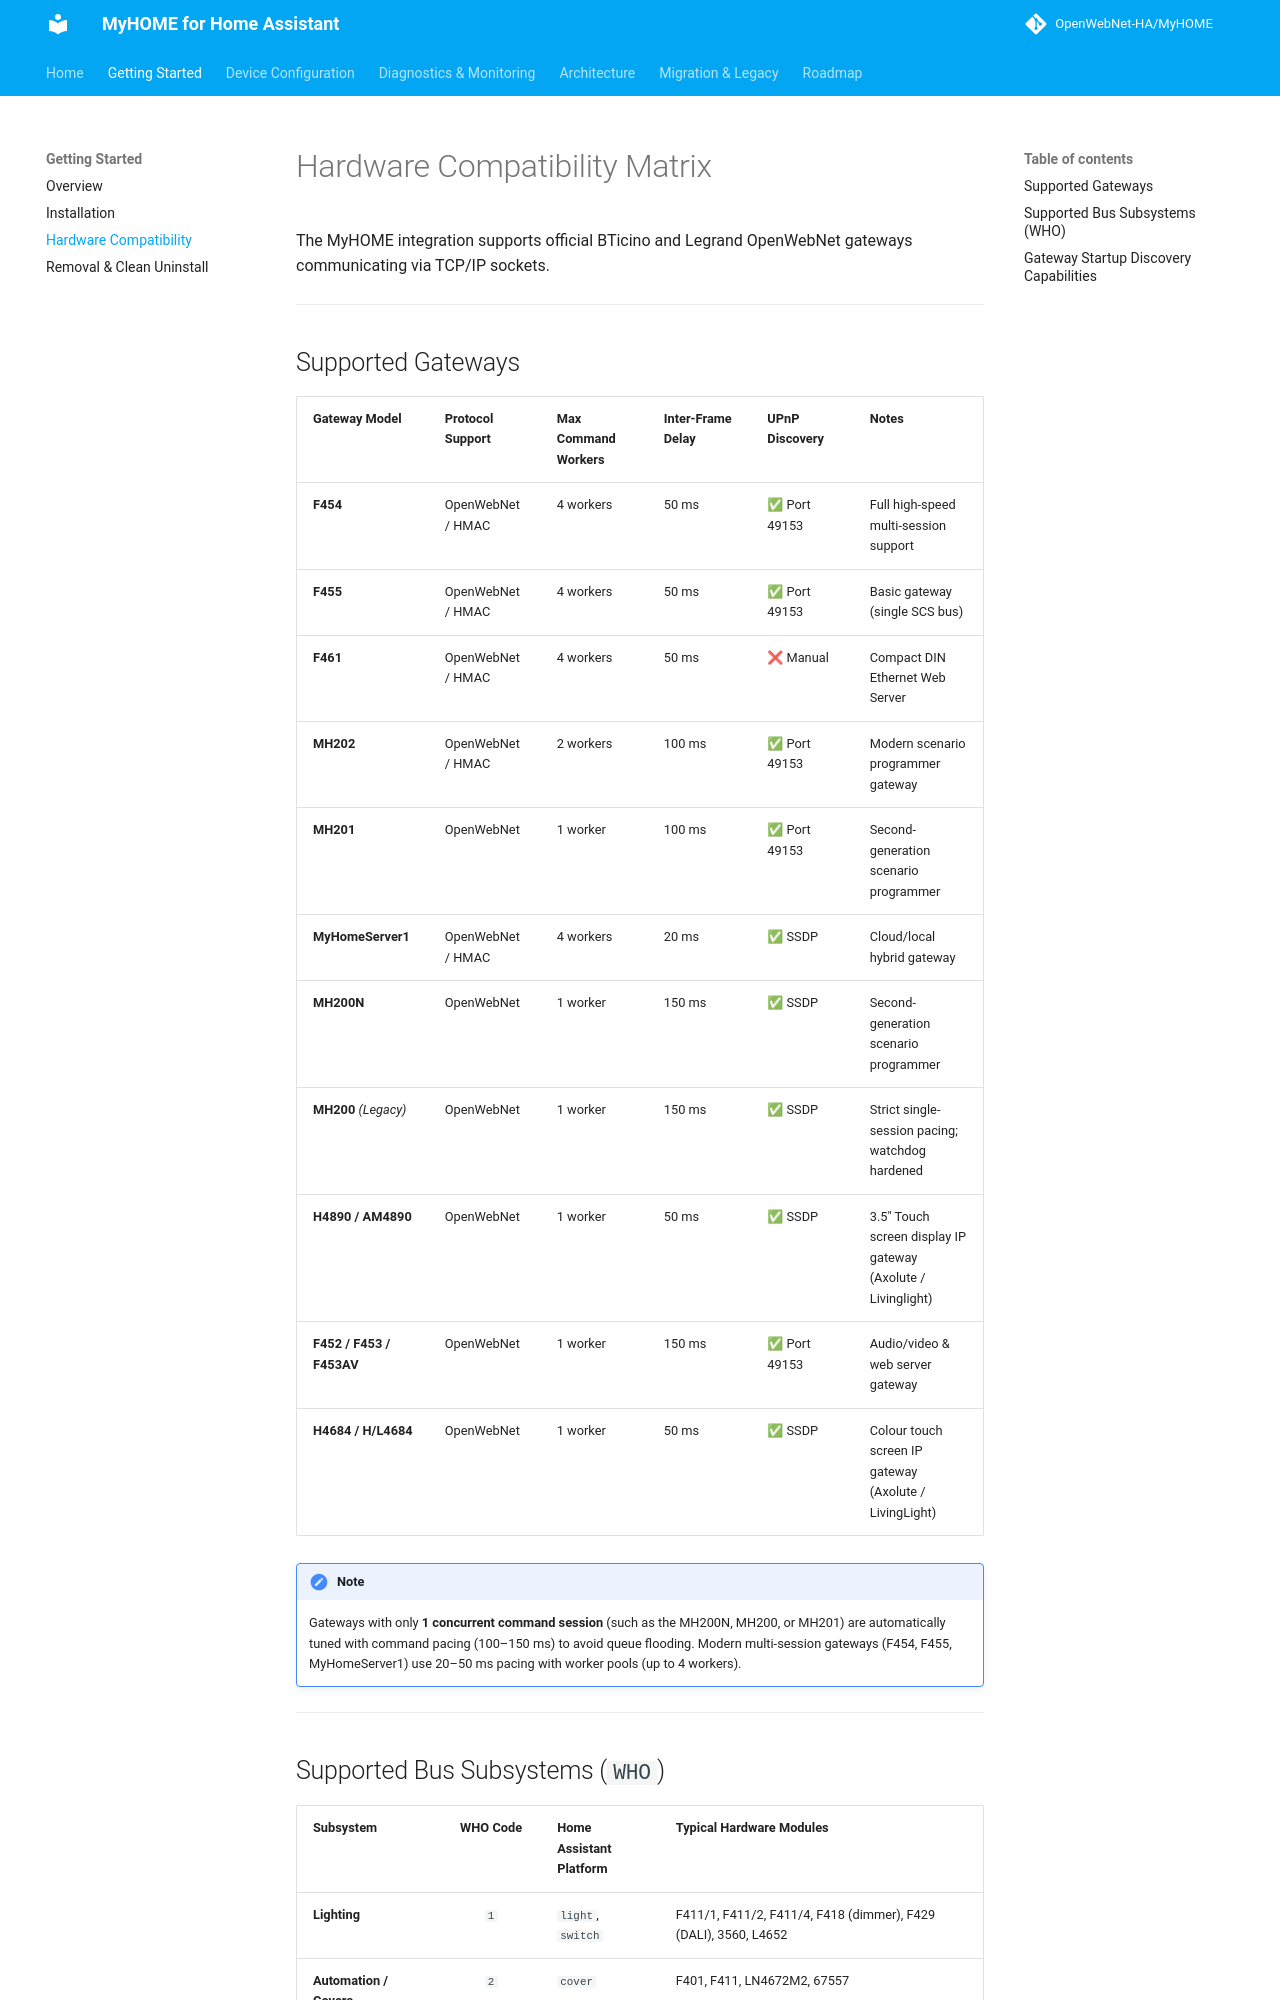

repository: jacopo-j/MyHOME · page: 2.0/getting-started/hardware-compatibility/index.html · generator: mkdocs

# Hardware Compatibility Matrix

The MyHOME integration supports official BTicino and Legrand OpenWebNet gateways communicating via TCP/IP sockets.

---

## Supported Gateways

<!-- GATEWAY_PROFILES_START -->
| Gateway Model | Protocol Support | Max Command Workers | Inter-Frame Delay | UPnP Discovery | Notes |
|---|---|---|---|---|---|
| **F454** | OpenWebNet / HMAC | 4 workers | 50 ms | ✅ Port 49153 | Full high-speed multi-session support |
| **F455** | OpenWebNet / HMAC | 4 workers | 50 ms | ✅ Port 49153 | Basic gateway (single SCS bus) |
| **F461** | OpenWebNet / HMAC | 4 workers | 50 ms | ❌ Manual | Compact DIN Ethernet Web Server |
| **MH202** | OpenWebNet / HMAC | 2 workers | 100 ms | ✅ Port 49153 | Modern scenario programmer gateway |
| **MH201** | OpenWebNet | 1 worker | 100 ms | ✅ Port 49153 | Second-generation scenario programmer |
| **MyHomeServer1** | OpenWebNet / HMAC | 4 workers | 20 ms | ✅ SSDP | Cloud/local hybrid gateway |
| **MH200N** | OpenWebNet | 1 worker | 150 ms | ✅ SSDP | Second-generation scenario programmer |
| **MH200** *(Legacy)* | OpenWebNet | 1 worker | 150 ms | ✅ SSDP | Strict single-session pacing; watchdog hardened |
| **H4890 / AM4890** | OpenWebNet | 1 worker | 50 ms | ✅ SSDP | 3.5" Touch screen display IP gateway (Axolute / Livinglight) |
| **F452 / F453 / F453AV** | OpenWebNet | 1 worker | 150 ms | ✅ Port 49153 | Audio/video & web server gateway |
| **H4684 / H/L4684** | OpenWebNet | 1 worker | 50 ms | ✅ SSDP | Colour touch screen IP gateway (Axolute / LivingLight) |
<!-- GATEWAY_PROFILES_END -->

> [!NOTE]
> Gateways with only **1 concurrent command session** (such as the MH200N, MH200, or MH201) are automatically tuned with command pacing (100–150 ms) to avoid queue flooding. Modern multi-session gateways (F454, F455, MyHomeServer1) use 20–50 ms pacing with worker pools (up to 4 workers).

---
